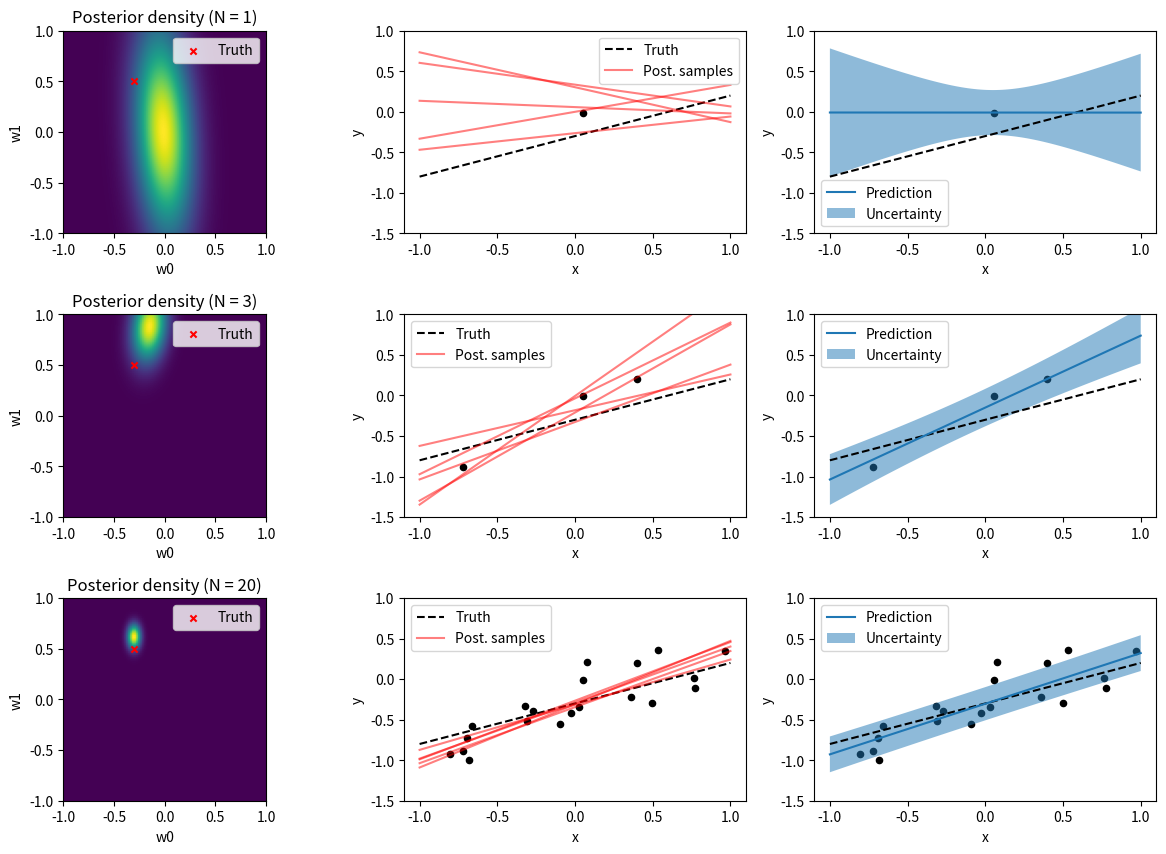

Here is the Python script that generated this plot:
import numpy as np
import matplotlib.pyplot as plt

# Functions for plots-----------------------------------------------------------------
from scipy import stats

def plot_data(x, t):
    plt.scatter(x, t, marker='o', c="k", s=20)

def plot_truth(x, y, label='Truth'):
    plt.plot(x, y, 'k--', label=label)

def plot_predictive(x, y, std, y_label='Prediction', std_label='Uncertainty', plot_xy_labels=True):
    y = y.ravel()
    std = std.ravel()

    plt.plot(x, y, label=y_label)
    plt.fill_between(x.ravel(), y + std, y - std, alpha = 0.5, label=std_label)

    if plot_xy_labels:
        plt.xlabel('x')
        plt.ylabel('y')

def plot_posterior_samples(x, ys, plot_xy_labels=True):
    plt.plot(x, ys[:, 0], 'r-', alpha=0.5, label='Post. samples')
    for i in range(1, ys.shape[1]):
        plt.plot(x, ys[:, i], 'r-', alpha=0.5)

    if plot_xy_labels:
        plt.xlabel('x')
        plt.ylabel('y')

def plot_posterior(mean, cov, w0, w1):
    resolution = 100

    grid_x = grid_y = np.linspace(-1, 1, resolution)
    grid_flat = np.dstack(np.meshgrid(grid_x, grid_y)).reshape(-1, 2)

    densities = stats.multivariate_normal.pdf(grid_flat, mean=mean.ravel(), cov=cov).reshape(resolution, resolution)
    plt.imshow(densities, origin='lower', extent=(-1, 1, -1, 1))
    plt.scatter(w0, w1, marker='x', c="r", s=20, label='Truth')

    plt.xlabel('w0')
    plt.ylabel('w1')

def print_comparison(title, a, b, a_prefix='np', b_prefix='br'):
    print(title)
    print('-' * len(title))
    print(f'{a_prefix}:', a)
    print(f'{b_prefix}:', b)
    print()
##----------------------------------------------------------------------------------------------------------------------------------


## Computes posterior and posterior_predictive
def posterior(Phi, t, alpha, beta, return_inverse=False):
    """Computes mean and covariance matrix of the posterior distribution."""
    S_N_inv = alpha * np.eye(Phi.shape[1]) + beta * Phi.T.dot(Phi)
    S_N = np.linalg.inv(S_N_inv)
    m_N = beta * S_N.dot(Phi.T).dot(t)

    if return_inverse:
        return m_N, S_N, S_N_inv
    else:
        return m_N, S_N


def posterior_predictive(Phi_test, m_N, S_N, beta):
    """Computes mean and variances of the posterior predictive distribution."""
    y = Phi_test.dot(m_N)
    # Only compute variances (diagonal elements of covariance matrix)
    y_var = 1 / beta + np.sum(Phi_test.dot(S_N) * Phi_test, axis=1)

    return y, y_var



#Dataset--------------------------------------------------------------------------
f_w0 = -0.3
f_w1 =  0.5

def f(X, noise_variance):
    '''Linear function plus noise'''
    return f_w0 + f_w1 * X + noise(X.shape, noise_variance)

def g(X, noise_variance):
    '''Sinus function plus noise'''
    return 0.5 + np.sin(2 * np.pi * X) + noise(X.shape, noise_variance)

def noise(size, variance):
    return np.random.normal(scale=np.sqrt(variance), size=size)

#Fitting functions---------------`-------------------------------------------------
def identity_basis_function(x):
    return x

def gaussian_basis_function(x, mu, sigma=0.1):
    return np.exp(-0.5 * (x - mu) ** 2 / sigma ** 2)

def polynomial_basis_function(x, degree):
    return x ** degree

def expand(x, bf, bf_args=None):
    if bf_args is None:
        return np.concatenate([np.ones(x.shape), bf(x)], axis=1)
    else:
        return np.concatenate([np.ones(x.shape)] + [bf(x, bf_arg) for bf_arg in bf_args], axis=1)


# Training dataset sizes
N_list = [1, 3, 20]

beta = 25.0
alpha = 2.0

# Training observations in [-1, 1)
X = np.random.rand(N_list[-1], 1) * 2 - 1

# Training target values
t = f(X, noise_variance=1/beta)

# Test observations
X_test = np.linspace(-1, 1, 100).reshape(-1, 1)

# Function values without noise
y_true = f(X_test, noise_variance=0)

# Design matrix of test observations
Phi_test = expand(X_test, identity_basis_function)

plt.figure(figsize=(15, 10))
plt.subplots_adjust(hspace=0.4)

for i, N in enumerate(N_list):
    X_N = X[:N]
    t_N = t[:N]

    # Design matrix of training observations
    Phi_N = expand(X_N, identity_basis_function)

    # Mean and covariance matrix of posterior
    m_N, S_N = posterior(Phi_N, t_N, alpha, beta)

    # Mean and variances of posterior predictive
    y, y_var = posterior_predictive(Phi_test, m_N, S_N, beta)

    # Draw 5 random weight samples from posterior and compute y values
    w_samples = np.random.multivariate_normal(m_N.ravel(), S_N, 5).T
    y_samples = Phi_test.dot(w_samples)

    plt.subplot(len(N_list), 3, i * 3 + 1)
    plot_posterior(m_N, S_N, f_w0, f_w1)
    plt.title(f'Posterior density (N = {N})')
    plt.legend()

    plt.subplot(len(N_list), 3, i * 3 + 2)
    plot_data(X_N, t_N)
    plot_truth(X_test, y_true)
    plot_posterior_samples(X_test, y_samples)
    plt.ylim(-1.5, 1.0)
    plt.legend()

    plt.subplot(len(N_list), 3, i * 3 + 3)
    plot_data(X_N, t_N)
    plot_truth(X_test, y_true, label=None)
    plot_predictive(X_test, y, np.sqrt(y_var))
    plt.ylim(-1.5, 1.0)
    plt.legend()

plt.show()